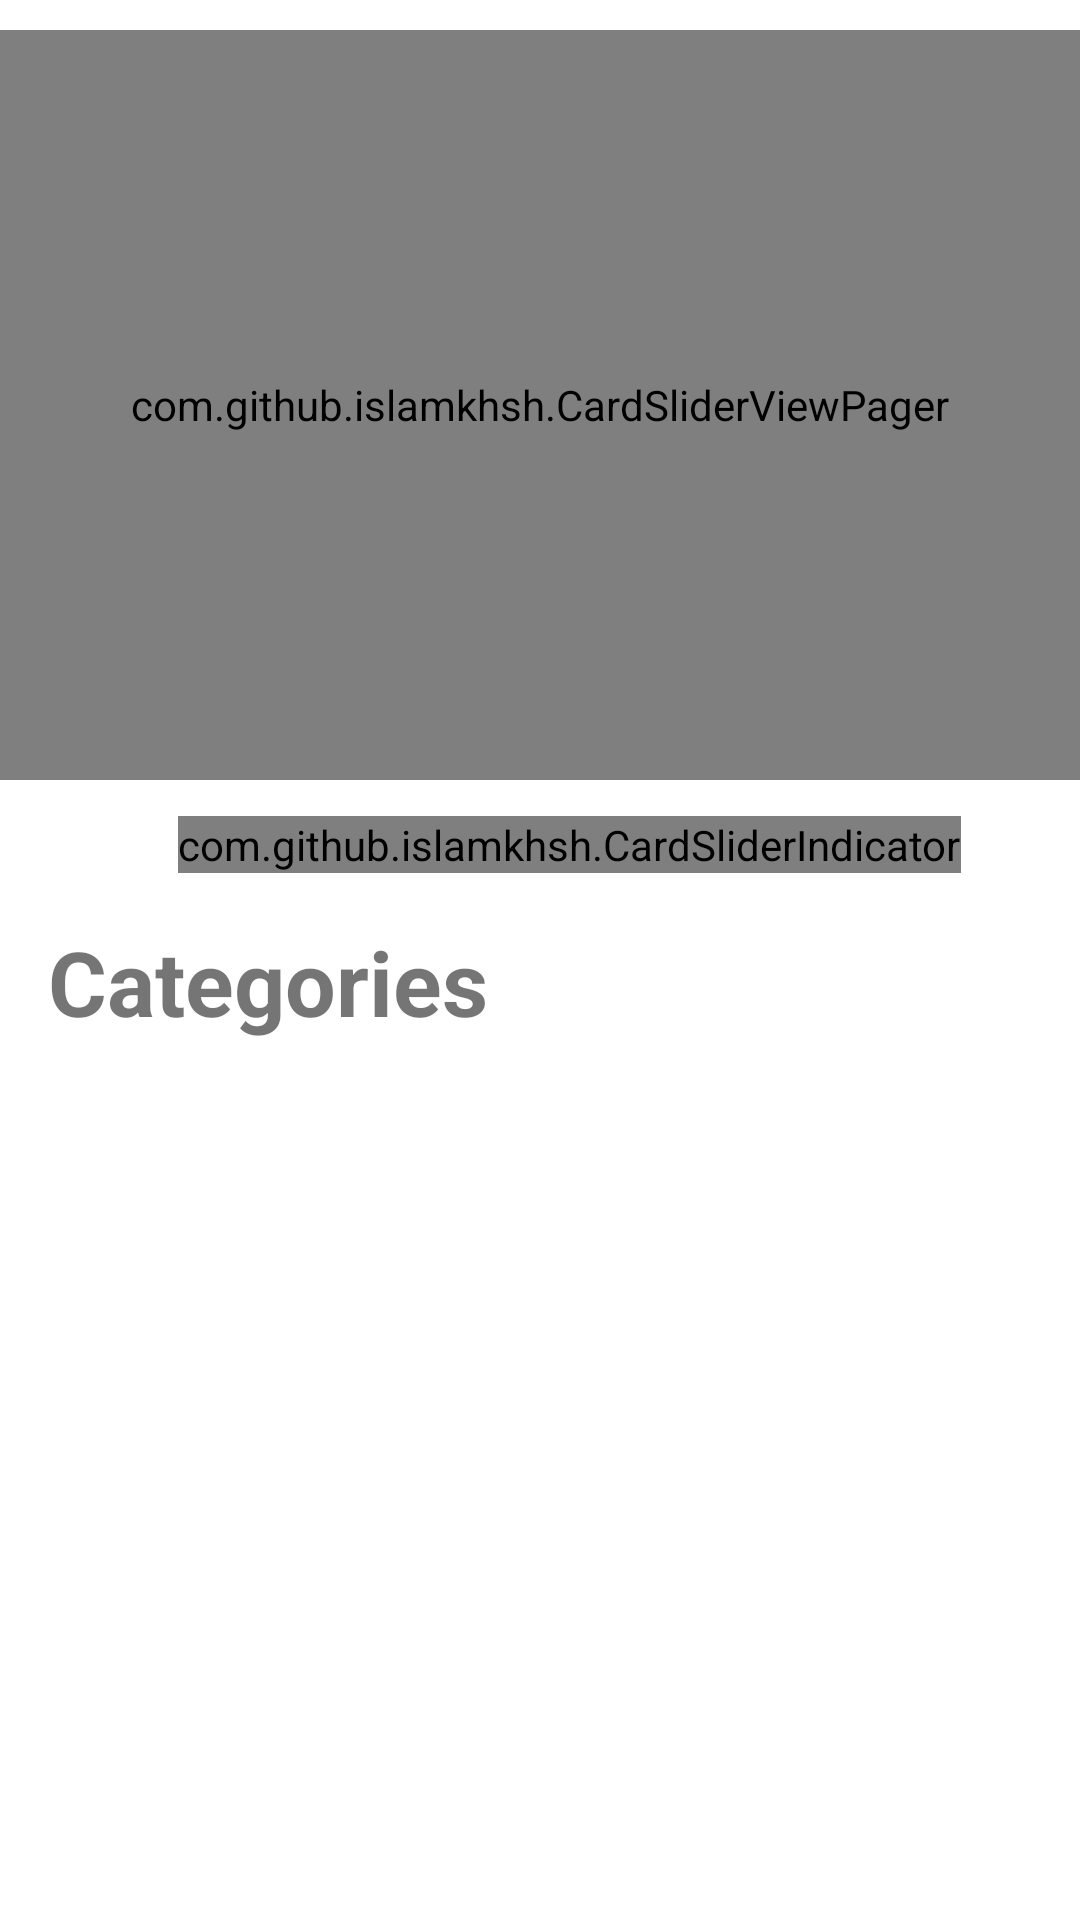

Layout XML and referenced resources for this Android screen:
<!-- AndroidManifest.xml: application theme Theme.Malika -->
<!-- res/layout/fragment_home.xml -->
<?xml version="1.0" encoding="utf-8"?>
<androidx.core.widget.NestedScrollView xmlns:android="http://schemas.android.com/apk/res/android"
    xmlns:app="http://schemas.android.com/apk/res-auto"
    xmlns:tools="http://schemas.android.com/tools"
    android:layout_width="match_parent"
    android:layout_height="match_parent"
    tools:context=".ui.home.HomeFragment">

    <LinearLayout
        android:layout_width="match_parent"
        android:layout_height="match_parent"
        android:orientation="vertical">


    <com.github.islamkhsh.CardSliderViewPager
        android:layout_marginTop="10dp"
        android:id="@+id/viewPager"
        android:layout_width="match_parent"
        android:layout_height="250dp"
        app:auto_slide_time="3"
        app:cardSlider_indicator="@+id/indicator"
      />


    <com.github.islamkhsh.CardSliderIndicator
        android:id="@+id/indicator"
        android:layout_width="wrap_content"
        android:layout_height="wrap_content"
        android:layout_gravity="center_horizontal"
        android:layout_marginStart="10dp"
        android:layout_marginTop="12dp"
        app:indicatorsToShow="5"
        app:defaultIndicator="@drawable/default_dot"
        app:selectedIndicator="@drawable/selected_dot"/>
    <TextView
        android:layout_width="match_parent"
        android:layout_height="match_parent"
        android:layout_margin="16dp"
        android:text="@string/title_categories"
        android:textSize="30sp"
        android:textStyle="bold"/>

        <androidx.recyclerview.widget.RecyclerView
            android:id="@+id/rv_menu"
            android:layout_width="match_parent"
            android:layout_height="wrap_content"
            android:layout_marginTop="8dp"
            android:layout_marginBottom="8dp"
            tools:listitem="@layout/item_menu" />




        
















































































































































</LinearLayout>

</androidx.core.widget.NestedScrollView>
<!-- res/layout/item_menu.xml (included above) -->
<?xml version="1.0" encoding="utf-8"?>
<androidx.cardview.widget.CardView
    xmlns:android="http://schemas.android.com/apk/res/android"
    xmlns:app="http://schemas.android.com/apk/res-auto"
    android:layout_width="match_parent"
    android:layout_height="150dp"
    android:layout_gravity="center"
    android:layout_margin="5dp"
    app:cardCornerRadius="5dp"
    app:cardElevation="5dp">

    <LinearLayout
        android:layout_width="match_parent"
        android:layout_marginTop="10dp"
        android:layout_height="match_parent"
        android:orientation="vertical">

        <ImageView
            android:id="@+id/imgMenu"
            android:layout_width="100dp"
            android:layout_height="100dp"
            android:layout_gravity="center"
            android:src="@mipmap/ic_launcher" />

        <TextView
            android:id="@+id/tvItemName"

            android:layout_width="match_parent"
            android:layout_height="wrap_content"
            android:text="@string/app_name"
            android:textAlignment="center" />

    </LinearLayout>
</androidx.cardview.widget.CardView>
<!-- resources referenced by this layout -->
<resources>
  <color name="black">#FF000000</color>
  <!-- drawable selected_dot (drawable) -->
  <?xml version="1.0" encoding="utf-8"?>
  <shape xmlns:android="http://schemas.android.com/apk/res/android"
      android:shape="rectangle">
  
      <size
          android:height="8dp"
          android:width="8dp" />
      <solid android:color="@android:color/holo_blue_dark" />
  </shape>
  <string name="app_name">Malika</string>
  <string name="title_categories">Categories</string>
  <style name="Theme.Malika" parent="Theme.MaterialComponents.DayNight.DarkActionBar">
          
          <item name="colorPrimary">@color/secondaryColor</item>
          <item name="colorPrimaryVariant">@color/secondaryDarkColor</item>
          <item name="colorOnPrimary">@color/white</item>
          
          <item name="colorSecondary">@color/teal_200</item>
          <item name="colorSecondaryVariant">@color/teal_700</item>
          <item name="colorOnSecondary">@color/black</item>
          
          <item name="android:statusBarColor" tools:targetApi="l">?attr/colorPrimaryVariant</item>
          
      </style>
  <color name="secondaryColor">#f48fb1</color>
  <color name="secondaryDarkColor">#bf5f82</color>
  <color name="white">#FFFFFFFF</color>
  <color name="teal_200">#FF03DAC5</color>
  <color name="teal_700">#FF018786</color>
</resources>
